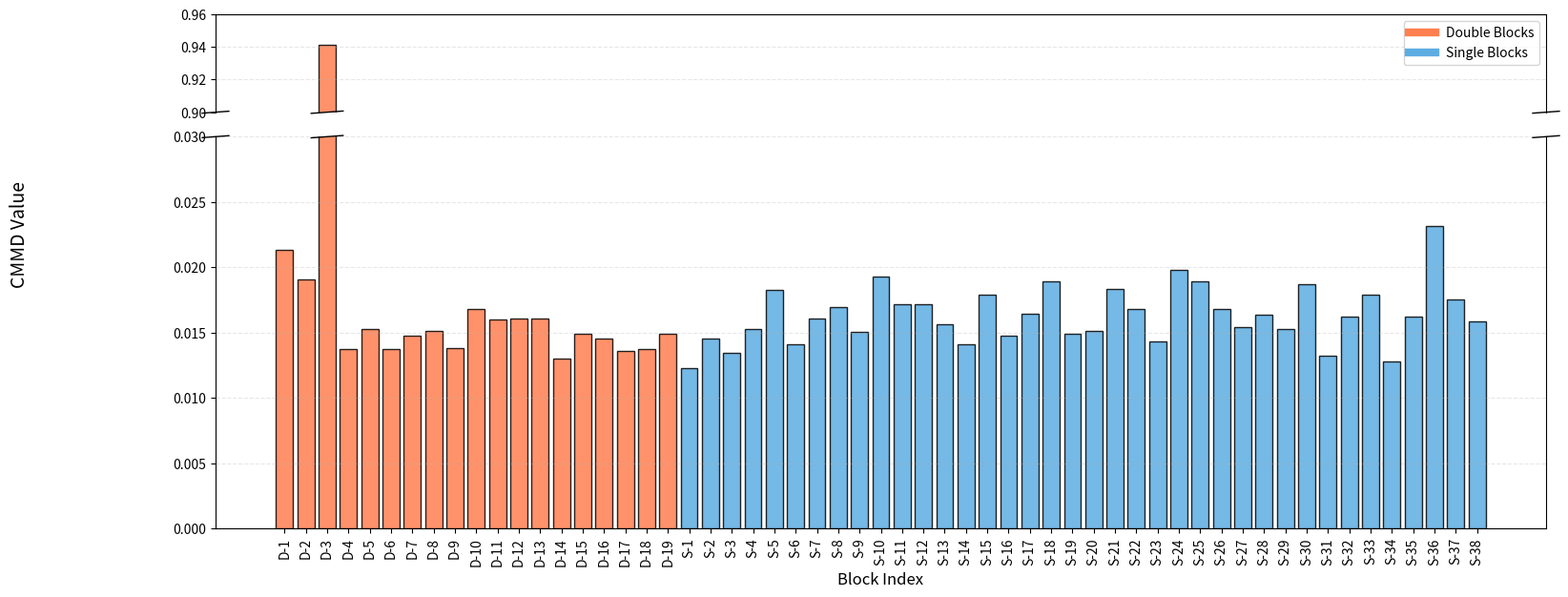

The script that saved this image: (Note: this script raises an exception after producing the figure.)
import matplotlib.pyplot as plt
from matplotlib.lines import Line2D

# 1. Daten definieren
# single_block_cmmd_ = {
#     0: 0.00013765835, 1: 0.00014901161, 2: 0.00014475414, 3: 0.00014617329, 
#     4: 0.00013765835, 5: 0.00013623919, 6: 0.00015043077, 7: 0.00013482003, 
#     8: 0.00012772424, 9: 0.00013623919, 10: 0.00014049666, 11: 0.00014475414, 
#     12: 0.00013056255, 13: 0.00017313730, 14: 0.00019158635, 15: 0.00015468824, 
#     16: 0.00019158635, 17: 0.00013340087, 18: 0.00014049666, 19: 0.00019584384, 
#     20: 0.00012062845, 21: 0.00016178403, 22: 0.00014901161, 23: 0.00015043077, 
#     24: 0.00010785602, 25: 0.00033917881, 26: 0.00020577793, 27: 0.00031505313, 
#     28: 0.00021713121, 29: 0.00022280784, 30: 0.00021713121, 31: 0.00018023310, 
#     32: 0.00031647229, 33: 0.00018449056, 34: 0.00021713121, 35: 0.00028241248, 
#     36: 0.00024409521, 37: 0.00015610740
# }

# double_block_cmmd_ = {
#     0: 0.00012154673, 1: 0.00004499566, 2: 0.00499568740, 3: 0.00006018900, 
#     4: 0.00006603260, 5: 0.00005726721, 6: 0.00005785157, 7: 0.00005434541, 
#     8: 0.00006252644, 9: 0.00006018900, 10: 0.00005902029, 11: 0.00006135772, 
#     12: 0.00006427952, 13: 0.00007655106, 14: 0.00006252644, 15: 0.00005492977, 
#     16: 0.00005434541, 17: 0.00006194208, 18: 0.00005726721
# }
# constant_single = 140*0.6
# single_block_cmmd = {k: v * constant_single for k, v in single_block_cmmd_.items()}

# constant_double = 340*0.6
# double_block_cmmd = {k: v * constant_double for k, v in double_block_cmmd_.items()}

# print("Double Blocks:", double_block_cmmd)

# print("Single Blocks:", single_block_cmmd)

# single_block_cmmd = {
#     0: 0.012278556823730469,
#     1: 0.014543533325195312,
#     2: 0.013470649719238281,
#     3: 0.0152587890625,
#     4: 0.01823902130126953,
#     5: 0.014066696166992188,
#     6: 0.01609325408935547,
#     7: 0.016927719116210938,
#     8: 0.015020370483398438,
#     9: 0.019311904907226562,
#     10: 0.0171661376953125,
#     11: 0.0171661376953125,
#     12: 0.015616416931152344,
#     13: 0.014066696166992188,
#     14: 0.017881393432617188,
#     15: 0.014781951904296875,
#     16: 0.016450881958007812,
#     17: 0.01895427703857422,
#     18: 0.014901161193847656,
#     19: 0.015139579772949219,
#     20: 0.018358230590820312,
#     21: 0.016808509826660156,
#     22: 0.01430511474609375,
#     23: 0.019788742065429688,
#     24: 0.01895427703857422,
#     25: 0.016808509826660156,
#     26: 0.015377998352050781,
#     27: 0.01633167266845703,
#     28: 0.0152587890625,
#     29: 0.018715858459472656,
#     30: 0.013232231140136719,
#     31: 0.01621246337890625,
#     32: 0.017881393432617188,
#     33: 0.012755393981933594,
#     34: 0.01621246337890625,
#     35: 0.023126602172851562,
#     36: 0.017523765563964844,
#     37: 0.015854835510253906
# }

# double_block_cmmd = {
#     0: 0.021338462829589844,
#     1: 0.019073486328125,
#     2: 0.9413957595825195,
#     3: 0.013709068298339844,
#     4: 0.0152587890625,
#     5: 0.013709068298339844,
#     6: 0.014781951904296875,
#     7: 0.015139579772949219,
#     8: 0.013828277587890625,
#     9: 0.016808509826660156,
#     10: 0.015974044799804688,
#     11: 0.01609325408935547,
#     12: 0.01609325408935547,
#     13: 0.012993812561035156,
#     14: 0.014901161193847656,
#     15: 0.014543533325195312,
#     16: 0.013589859008789062,
#     17: 0.013709068298339844,
#     18: 0.014901161193847656
# }

# #2. Listen für Plotting zusammenstellen
# labels, values, colors = [], [], []

# # Double Blocks (D-1 bis D-18)
# for k in sorted(double_block_cmmd.keys()):
#     labels.append(f"D-{k}")
#     values.append(double_block_cmmd[k])
#     colors.append('#FF7F50') # Koralle

# # Single Blocks (S-0 bis S-37)
# for k in sorted(single_block_cmmd.keys()):
#     labels.append(f"S-{k}")
#     values.append(single_block_cmmd[k])
#     colors.append('#5DADE2') # Blau

# # 3. Plot erstellen
# plt.figure(figsize=(18, 7))
# plt.bar(labels, values, color=colors, edgecolor='black', alpha=0.85)

# # Legende und Beschriftung
# legend_elements = [
#     Line2D([0], [0], color='#FF7F50', lw=6, label='Double Blocks'),
#     Line2D([0], [0], color='#5DADE2', lw=6, label='Single Blocks')
# ]
# plt.legend(handles=legend_elements, loc='upper right')

# plt.yscale('log') # Logarithmisch wegen des D-2 Ausreißers
# plt.ylabel('CMMD (Log-Scale)', fontsize=14)
# plt.xlabel('Block Index', fontsize=12)
# plt.xticks(rotation=90)
# plt.grid(axis='y', linestyle='--', alpha=0.3, which='both')

# plt.tight_layout()
# plt.savefig('/home/hd/hd_hd/hd_om233/SVD/images/ranking/flux_cmmd_barplot_100_2.png')
# plt.show()

import matplotlib.pyplot as plt
from matplotlib.lines import Line2D
import numpy as np

# --- 1. DATEN VORBEREITEN ---
single_block_cmmd = {
    0: 0.012278556823730469, 1: 0.014543533325195312, 2: 0.013470649719238281, 3: 0.0152587890625,
    4: 0.01823902130126953, 5: 0.014066696166992188, 6: 0.01609325408935547, 7: 0.016927719116210938,
    8: 0.015020370483398438, 9: 0.019311904907226562, 10: 0.0171661376953125, 11: 0.0171661376953125,
    12: 0.015616416931152344, 13: 0.014066696166992188, 14: 0.017881393432617188, 15: 0.014781951904296875,
    16: 0.016450881958007812, 17: 0.01895427703857422, 18: 0.014901161193847656, 19: 0.015139579772949219,
    20: 0.018358230590820312, 21: 0.016808509826660156, 22: 0.01430511474609375, 23: 0.019788742065429688,
    24: 0.01895427703857422, 25: 0.016808509826660156, 26: 0.015377998352050781, 27: 0.01633167266845703,
    28: 0.0152587890625, 29: 0.018715858459472656, 30: 0.013232231140136719, 31: 0.01621246337890625,
    32: 0.017881393432617188, 33: 0.012755393981933594, 34: 0.01621246337890625, 35: 0.023126602172851562,
    36: 0.017523765563964844, 37: 0.015854835510253906
}

double_block_cmmd = {
    0: 0.021338462829589844, 1: 0.019073486328125, 2: 0.9413957595825195, 3: 0.013709068298339844,
    4: 0.0152587890625, 5: 0.013709068298339844, 6: 0.014781951904296875, 7: 0.015139579772949219,
    8: 0.013828277587890625, 9: 0.016808509826660156, 10: 0.015974044799804688, 11: 0.01609325408935547,
    12: 0.01609325408935547, 13: 0.012993812561035156, 14: 0.014901161193847656, 15: 0.014543533325195312,
    16: 0.013589859008789062, 17: 0.013709068298339844, 18: 0.014901161193847656
}

labels, values, colors = [], [], []
outlier_key = 2
current_idx = 0
outlier_index = 0

for k in sorted(double_block_cmmd.keys()):
    labels.append(f"D-{k+1}") 
    values.append(double_block_cmmd[k])
    colors.append('#FF7F50')
    if k == outlier_key:
        outlier_index = current_idx
    current_idx += 1

for k in sorted(single_block_cmmd.keys()):
    labels.append(f"S-{k+1}")
    values.append(single_block_cmmd[k])
    colors.append('#5DADE2')

# --- 2. PLOT SETUP ---
plot_ratio = 4
fig, (ax1, ax2) = plt.subplots(2, 1, sharex=True, figsize=(18, 7), 
                               gridspec_kw={'height_ratios': [1, plot_ratio], 'hspace': 0.1})

ax1.bar(labels, values, color=colors, edgecolor='black', alpha=0.85)
ax2.bar(labels, values, color=colors, edgecolor='black', alpha=0.85)

ax1.set_ylim(0.90, 0.96)
ax2.set_ylim(0.00, 0.03)

ax1.spines.bottom.set_visible(False)
ax2.spines.top.set_visible(False)
ax1.tick_params(labeltop=False, bottom=False)
ax2.xaxis.tick_bottom()

# --- 3. DIE STRICHE (BREAK MARKERS) - NEU DEFINIERT ---

def draw_break_slashes(axis_top, axis_bottom, x_rel_pos, ratio, width=0.01, single_cut=False):
    """
    Zeichnet die Unterbrechungsstriche.
    single_cut=True: Zeichnet nur EINEN zentrierten Strich (für den Balken).
    single_cut=False: Zeichnet ZWEI parallele Striche (für die Achsen).
    """
    d = width
    kwargs = dict(transform=axis_top.transAxes, color='k', clip_on=False, lw=1.0)

    # Bestimmen der vertikalen Offsets für die Striche
    if single_cut:
        # Ein Strich, genau in der Mitte
        offsets = [0]
    else:
        # Zwei Striche, leicht nach oben und unten versetzt für den "//" Effekt
        v_off = d * 0.8 
        offsets = [-v_off, v_off]

    # --- Oben (Unten am Plot, y=0) ---
    for off in offsets:
        # Die Linie geht von x-d bis x+d und y-d bis y+d, verschoben um 'off'
        axis_top.plot((x_rel_pos - d, x_rel_pos + d), (-d + off, +d + off), **kwargs)

    # --- Unten (Oben am Plot, y=1) ---
    kwargs.update(transform=axis_bottom.transAxes)
    d_scaled = d / ratio
    
    if single_cut:
        offsets_scaled = [0]
    else:
        v_off_scaled = v_off / ratio
        offsets_scaled = [-v_off_scaled, v_off_scaled]

    for off in offsets_scaled:
         axis_bottom.plot((x_rel_pos - d, x_rel_pos + d), (1 - d_scaled + off, 1 + d_scaled + off), **kwargs)


# A) Striche an den Achsen (Doppelt = Standard)
draw_break_slashes(ax1, ax2, x_rel_pos=0, ratio=plot_ratio, single_cut=True)
draw_break_slashes(ax1, ax2, x_rel_pos=1, ratio=plot_ratio, single_cut=True)

# B) Strich am Balken (Einzeln!)
x_min, x_max = ax1.get_xlim()
total_span = x_max - x_min
bar_rel_pos = (outlier_index - x_min) / total_span

# Hier setzen wir single_cut=True für den Balken
draw_break_slashes(ax1, ax2, x_rel_pos=bar_rel_pos, ratio=plot_ratio, width=0.012, single_cut=True)


# --- 4. FINISH ---
ax1.grid(axis='y', linestyle='--', alpha=0.3)
ax2.grid(axis='y', linestyle='--', alpha=0.3)

plt.xticks(rotation=90, fontsize=10)
plt.xlabel('Block Index', fontsize=12)
fig.text(0.005, 0.55, 'CMMD Value', va='center', rotation='vertical', fontsize=14)

legend_elements = [
    Line2D([0], [0], color='#FF7F50', lw=6, label='Double Blocks'),
    Line2D([0], [0], color='#5DADE2', lw=6, label='Single Blocks')
]
ax1.legend(handles=legend_elements, loc='upper right')

plt.savefig('flux_cmmd_broken_axis_single_cut.png', bbox_inches='tight', dpi=300)
plt.show()


# plt.tight_layout() # Careful with tight_layout on broken axes, usually manual adjustment is safer
plt.savefig('/home/hd/hd_hd/hd_om233/SVD/images/ranking/flux_cmmd_barplot_broken_axis.png', bbox_inches='tight')
plt.show()
